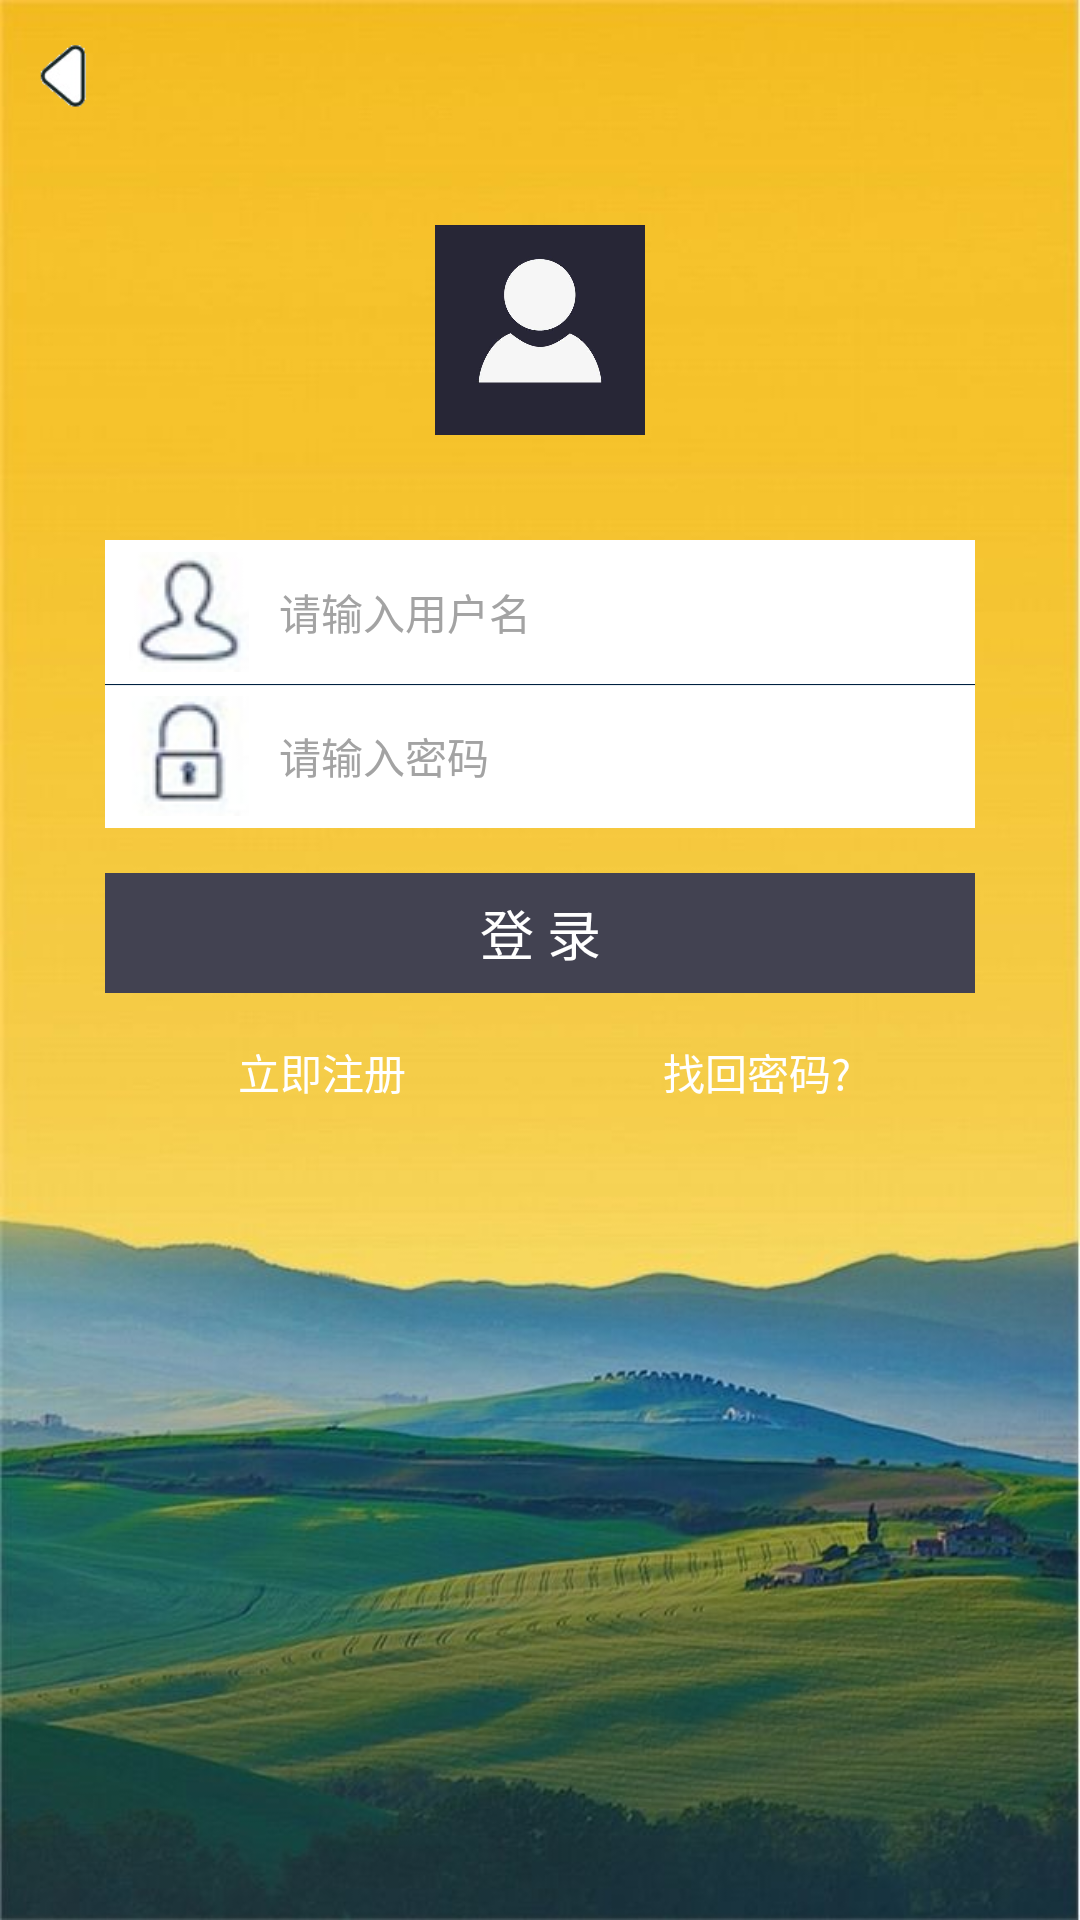

Android layout source for this screen:
<!-- AndroidManifest.xml: application theme AppTheme -->
<!-- res/layout/activity_login.xml -->
<?xml version="1.0" encoding="utf-8"?>
<LinearLayout
    xmlns:android="http://schemas.android.com/apk/res/android"
    android:layout_width="match_parent"
    android:layout_height="match_parent"
    android:background="@drawable/login_bg"
    android:orientation="vertical">
    
    <include layout="@layout/personal_title_bar"></include>
    
    <ImageView
        android:id="@+id/iv_head"
        android:layout_width="70dp"
        android:layout_height="70dp"
        android:layout_marginTop="25dp"
        android:layout_gravity="center_horizontal"
        android:background="@drawable/default_icon"/>
    
    <EditText
        android:id="@+id/et_user_name"
        android:layout_width="fill_parent"
        android:layout_height="48dp"
        android:layout_marginTop="35dp"
        android:layout_marginLeft="35dp"
        android:layout_marginRight="35dp"
        android:layout_gravity="center_horizontal"
        android:background="@drawable/login_user_name_bg"
        android:drawableLeft="@drawable/user_name_icon"
        android:drawablePadding="10dp"
        android:paddingLeft="8dp"
        android:gravity="center_vertical"
        android:hint="请输入用户名"
        android:singleLine="true"
        android:textColor="#000000"
        android:textColorHint="#a3a3a3"
        android:textSize="14sp"/>
    
    <EditText
        android:id="@+id/et_psw"
        android:layout_width="fill_parent"
        android:layout_height="48dp"
        android:layout_gravity="center_horizontal"
        android:layout_marginLeft="35dp"
        android:layout_marginRight="35dp"
        android:background="@drawable/login_psw_bg"
        android:drawableLeft="@drawable/psw_icon"
        android:drawablePadding="10dp"
        android:paddingLeft="8dp"
        android:gravity="center_vertical"
        android:hint="请输入密码"
        android:inputType="textPassword"
        android:singleLine="true"
        android:textColor="#000000"
        android:textColorHint="#a3a3a3"
        android:textSize="14sp"/>
    
    <Button
        android:id="@+id/btn_login"
        android:layout_width="fill_parent"
        android:layout_height="40dp"
        android:layout_marginTop="15dp"
        android:layout_marginLeft="35dp"
        android:layout_marginRight="35dp"
        android:layout_gravity="center_horizontal"
        android:background="@drawable/register_selector"
        android:text="登 录"
        android:textColor="@android:color/white"
        android:textSize="18sp"/>
    
    <LinearLayout
        android:layout_width="fill_parent"
        android:layout_height="fill_parent"
        android:layout_marginTop="8dp"
        android:layout_marginLeft="35dp"
        android:layout_marginRight="35dp"
        android:gravity="center_horizontal"
        android:orientation="horizontal">
        <TextView
            android:id="@+id/tv_register"
            android:layout_width="0dp"
            android:layout_height="wrap_content"
            android:layout_weight="1"
            android:gravity="center_horizontal"
            android:padding="8dp"
            android:text="立即注册"
            android:textColor="@android:color/white"
            android:textSize="14sp" />
        
        <TextView
            android:id="@+id/tv_find_psw"
            android:layout_width="0dp"
            android:layout_height="wrap_content"
            android:layout_weight="1"
            android:gravity="center_horizontal"
            android:padding="8dp"
            android:text="找回密码?"
            android:textColor="@android:color/white"
            android:textSize="14sp" />
    </LinearLayout>
</LinearLayout>
<!-- res/layout/personal_title_bar.xml (included above) -->
<?xml version="1.0" encoding="utf-8"?>
<RelativeLayout
    xmlns:android="http://schemas.android.com/apk/res/android"
    android:id="@+id/personal_title_bar"
    android:layout_width="match_parent"
    android:layout_height="50dp"
    android:background="@android:color/transparent">
    
    
    
        
        
        
        
        

    <TextView
        android:id="@+id/personal_tv_main_title"
        android:textColor="#fff"
        android:textSize="20sp"
        android:layout_width="wrap_content"
        android:layout_height="wrap_content"
        android:layout_centerInParent="true"/>

    <Button
        android:layout_width="25dp"
        android:layout_height="25dp"
        android:id="@+id/personal_back_button"
        android:layout_marginLeft="10dp"
        android:layout_alignParentLeft="true"
        android:layout_centerVertical="true"
        android:background="@drawable/ic_back"/>
</RelativeLayout>
<!-- resources referenced by this layout -->
<resources>
  <!-- drawable default_icon: png bitmap (drawable, 129653 bytes) -->
  <!-- drawable ic_back: png bitmap (drawable, 47217 bytes) -->
  <!-- drawable login_bg: png bitmap (drawable, 975207 bytes) -->
  <!-- drawable login_psw_bg: png bitmap (drawable, 43931 bytes) -->
  <!-- drawable login_user_name_bg: png bitmap (drawable, 41342 bytes) -->
  <!-- drawable psw_icon: png bitmap (drawable, 53288 bytes) -->
  <!-- drawable register_selector: png bitmap (drawable, 43775 bytes) -->
  <!-- drawable user_name_icon: png bitmap (drawable, 49740 bytes) -->
  <style name="AppTheme" parent="Theme.AppCompat.Light.NoActionBar">
          
          <item name="colorPrimary">@color/colorPrimary</item>
          <item name="colorPrimaryDark">@color/colorPrimaryDark</item>
          <item name="colorAccent">@color/colorAccent</item>
          
      </style>
  <!-- not gathered from this repository: default colours our renderer supplied (Android Studio template values) -->
  <color name="colorPrimary">#FF6200EE</color>
  <color name="colorPrimaryDark">#FF3700B3</color>
  <color name="colorAccent">#FF03DAC5</color>
</resources>
